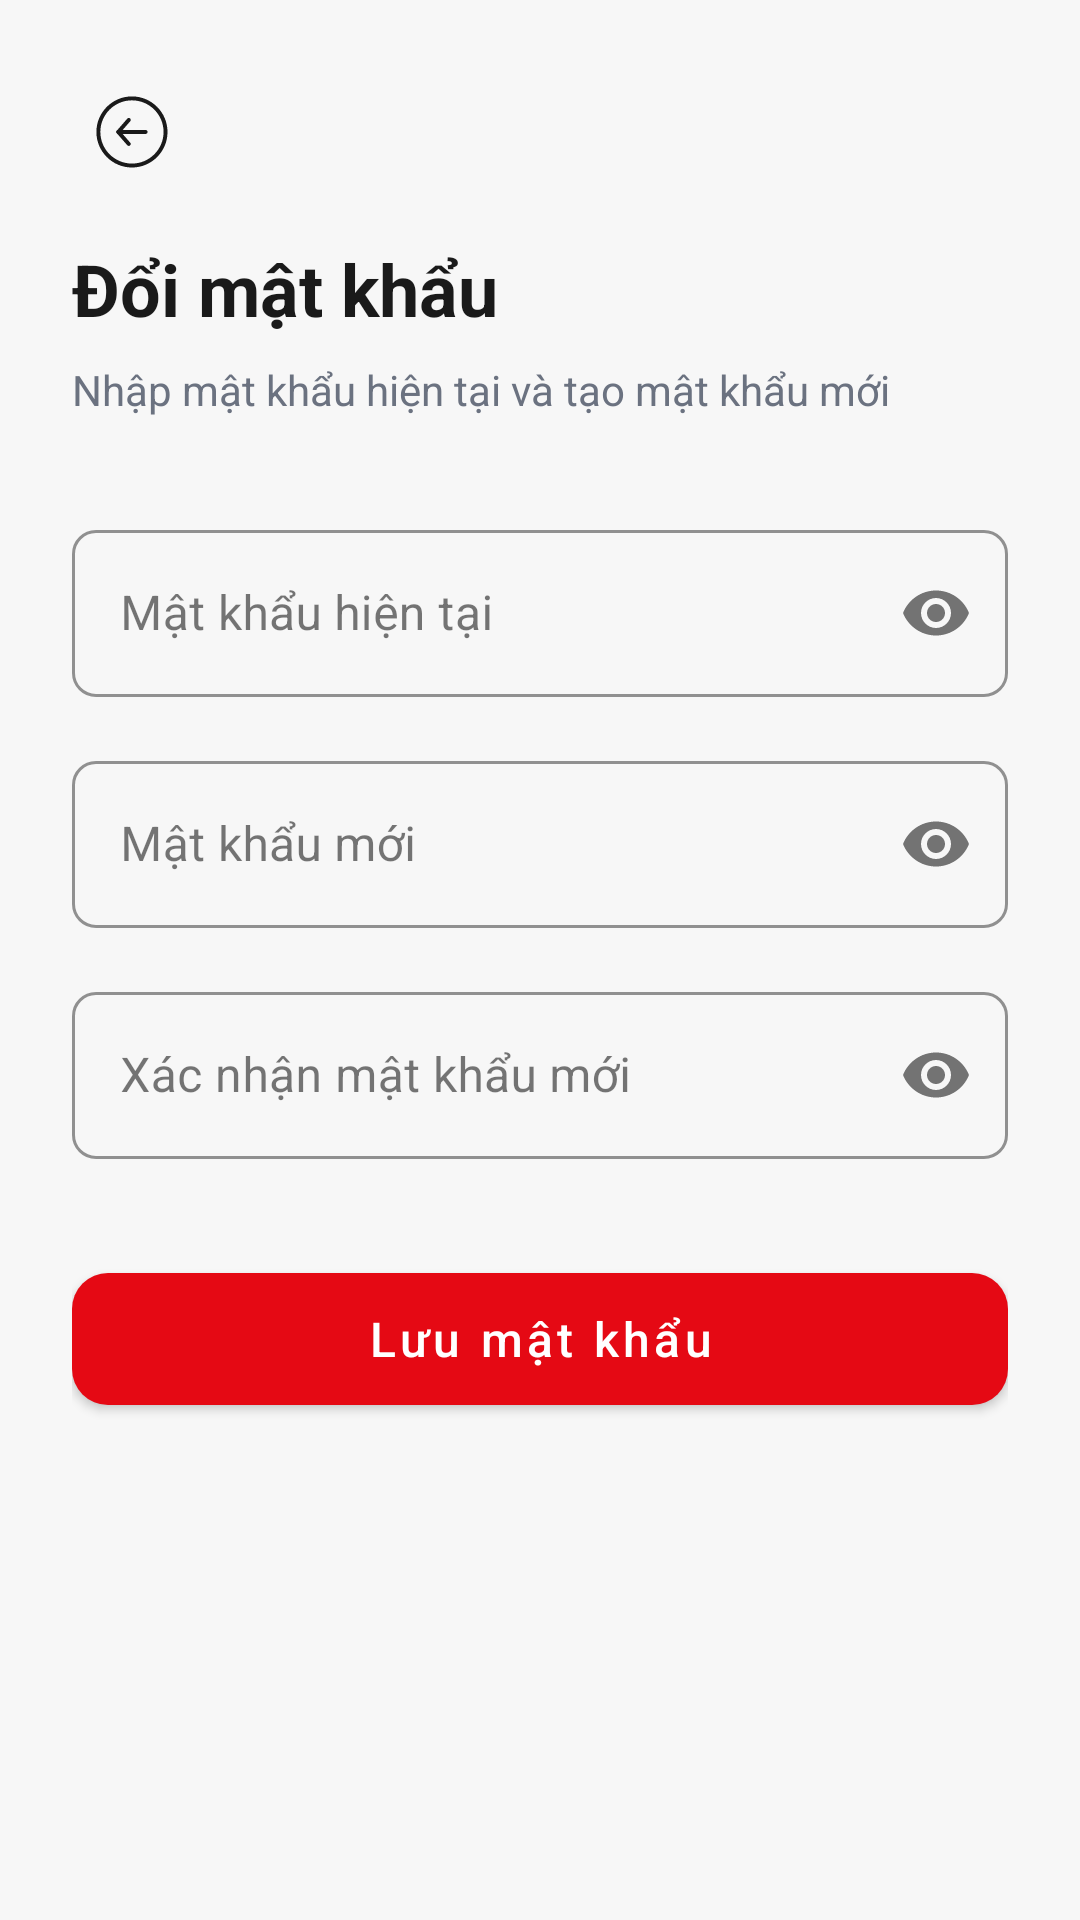

Write the Android layout XML for this screen, with the resource values it uses.
<!-- AndroidManifest.xml: application theme Theme.CinemaApp -->
<!-- res/layout/fragment_change_password.xml -->
<?xml version="1.0" encoding="utf-8"?>
<LinearLayout xmlns:android="http://schemas.android.com/apk/res/android"
    xmlns:app="http://schemas.android.com/apk/res-auto"
    android:layout_width="match_parent"
    android:layout_height="match_parent"
    android:orientation="vertical"
    android:background="@color/background"
    android:padding="24dp">

    <ImageButton
        android:id="@+id/btnBack"
        android:layout_width="40dp"
        android:layout_height="40dp"
        android:background="?attr/selectableItemBackgroundBorderless"
        android:src="@drawable/ic_back"
        android:contentDescription="Quay lại"
        android:layout_marginBottom="16dp"
        app:tint="@color/on_surface" />

    <TextView
        android:layout_width="wrap_content"
        android:layout_height="wrap_content"
        android:text="Đổi mật khẩu"
        android:textColor="@color/on_surface"
        android:textSize="24sp"
        android:textStyle="bold"
        android:layout_marginBottom="8dp"/>

    <TextView
        android:layout_width="wrap_content"
        android:layout_height="wrap_content"
        android:text="Nhập mật khẩu hiện tại và tạo mật khẩu mới"
        android:textColor="@color/on_surface_variant"
        android:textSize="14sp"
        android:layout_marginBottom="32dp"/>

    <com.google.android.material.textfield.TextInputLayout
        android:id="@+id/tilCurrentPassword"
        style="@style/Widget.MaterialComponents.TextInputLayout.OutlinedBox"
        android:layout_width="match_parent"
        android:layout_height="wrap_content"
        android:layout_marginBottom="16dp"
        android:hint="Mật khẩu hiện tại"
        app:endIconMode="password_toggle"
        app:boxStrokeColor="@color/primary"
        app:hintTextColor="@color/primary">

        <com.google.android.material.textfield.TextInputEditText
            android:id="@+id/edtCurrentPassword"
            android:layout_width="match_parent"
            android:layout_height="wrap_content"
            android:inputType="textPassword"
            android:textColor="@color/on_surface"/>
    </com.google.android.material.textfield.TextInputLayout>

    <com.google.android.material.textfield.TextInputLayout
        android:id="@+id/tilNewPassword"
        style="@style/Widget.MaterialComponents.TextInputLayout.OutlinedBox"
        android:layout_width="match_parent"
        android:layout_height="wrap_content"
        android:layout_marginBottom="16dp"
        android:hint="Mật khẩu mới"
        app:endIconMode="password_toggle"
        app:boxStrokeColor="@color/primary"
        app:hintTextColor="@color/primary">

        <com.google.android.material.textfield.TextInputEditText
            android:id="@+id/edtNewPassword"
            android:layout_width="match_parent"
            android:layout_height="wrap_content"
            android:inputType="textPassword"
            android:textColor="@color/on_surface"/>
    </com.google.android.material.textfield.TextInputLayout>

    <com.google.android.material.textfield.TextInputLayout
        android:id="@+id/tilConfirmPassword"
        style="@style/Widget.MaterialComponents.TextInputLayout.OutlinedBox"
        android:layout_width="match_parent"
        android:layout_height="wrap_content"
        android:layout_marginBottom="32dp"
        android:hint="Xác nhận mật khẩu mới"
        app:endIconMode="password_toggle"
        app:boxStrokeColor="@color/primary"
        app:hintTextColor="@color/primary">

        <com.google.android.material.textfield.TextInputEditText
            android:id="@+id/edtConfirmPassword"
            android:layout_width="match_parent"
            android:layout_height="wrap_content"
            android:inputType="textPassword"
            android:textColor="@color/on_surface"/>
    </com.google.android.material.textfield.TextInputLayout>

    <com.google.android.material.button.MaterialButton
        android:id="@+id/btnChangePassword"
        android:layout_width="match_parent"
        android:layout_height="56dp"
        android:text="Lưu mật khẩu"
        android:textAllCaps="false"
        android:textSize="16sp"
        app:cornerRadius="12dp"
        app:backgroundTint="@color/primary"/>

    <ProgressBar
        android:id="@+id/progressBar"
        android:layout_width="wrap_content"
        android:layout_height="wrap_content"
        android:layout_gravity="center"
        android:layout_marginTop="16dp"
        android:visibility="gone"/>

</LinearLayout>
<!-- resources referenced by this layout -->
<resources>
  <color name="background">#F7F7F7</color>
  <color name="on_surface">#1A1A1A</color>
  <color name="on_surface_variant">#6B7280</color>
  <color name="primary">#E50914</color>
  <style name="Theme.CinemaApp" parent="Theme.MaterialComponents.DayNight.NoActionBar">
          
          <item name="colorPrimary">@color/primary</item>
          <item name="colorPrimaryVariant">@color/primary_dark</item>
          <item name="colorOnPrimary">@color/on_primary</item>
  
          
          <item name="android:colorBackground">@color/background</item>
          <item name="android:windowBackground">@color/background</item>
          <item name="colorSurface">@color/surface</item>
          <item name="colorOnSurface">@color/on_surface</item>
          <item name="colorOnBackground">@color/on_background</item>
  
          
          <item name="android:statusBarColor">@color/background</item>
          <item name="android:navigationBarColor">@color/background</item>
          <item name="android:windowLightStatusBar">true</item>
  
          
          <item name="colorControlHighlight">#1AE50914</item>
          <item name="colorControlActivated">@color/primary</item>
  
          
          <item name="android:textColorPrimary">@color/text_primary</item>
          <item name="android:textColorSecondary">@color/text_secondary</item>
          <item name="android:textColorHint">@color/text_hint</item>
  
          
          <item name="shapeAppearanceSmallComponent">@style/ShapeSmall</item>
          <item name="shapeAppearanceMediumComponent">@style/ShapeMedium</item>
          <item name="shapeAppearanceLargeComponent">@style/ShapeLarge</item>
      </style>
  <color name="primary_dark">#B00710</color>
  <color name="on_primary">#FFFFFF</color>
  <color name="surface">#FFFFFF</color>
  <color name="on_background">#1A1A1A</color>
  <color name="text_primary">#1A1A1A</color>
  <color name="text_secondary">#6B7280</color>
  <color name="text_hint">#9CA3AF</color>
  <style name="ShapeSmall" parent="ShapeAppearance.MaterialComponents.SmallComponent">
          <item name="cornerSize">8dp</item>
      </style>
  <style name="ShapeMedium" parent="ShapeAppearance.MaterialComponents.MediumComponent">
          <item name="cornerSize">12dp</item>
      </style>
  <style name="ShapeLarge" parent="ShapeAppearance.MaterialComponents.LargeComponent">
          <item name="cornerSize">16dp</item>
      </style>
</resources>
